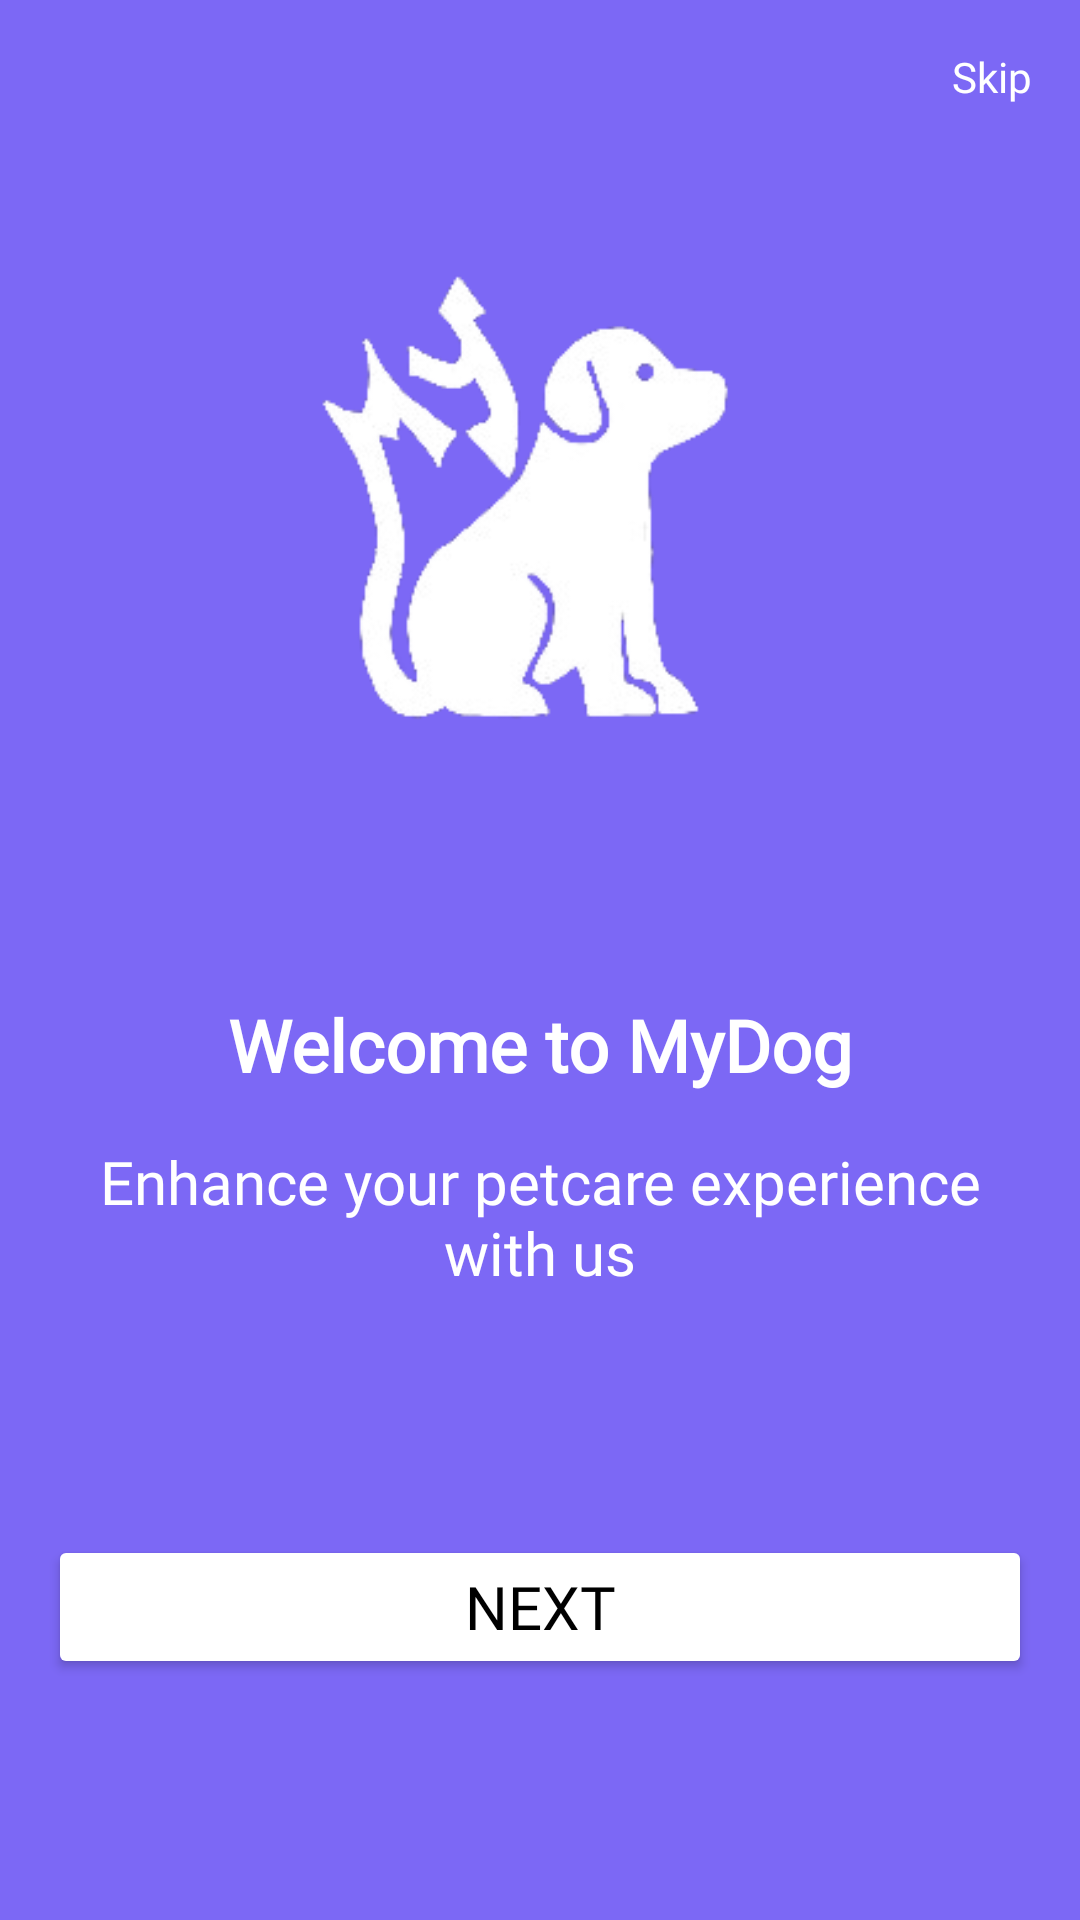

Android layout source for this screen:
<!-- AndroidManifest.xml: application theme Theme.ApplicationMydog -->
<!-- res/layout/main_fragment.xml -->
<?xml version="1.0" encoding="utf-8"?>
<androidx.constraintlayout.widget.ConstraintLayout xmlns:android="http://schemas.android.com/apk/res/android"
    xmlns:app="http://schemas.android.com/apk/res-auto"
    xmlns:tools="http://schemas.android.com/tools"
    android:layout_width="match_parent"
    android:layout_height="match_parent"
    tools:context=".ui.main.MainFragment"
    android:background="#7C68F5">

    <ImageView
        android:id="@+id/imageView"
        android:layout_width="250dp"
        android:layout_height="300dp"
        android:layout_marginStart="16dp"
        android:layout_marginTop="16dp"
        android:layout_marginEnd="16dp"
        android:src="@drawable/doglogo"
        app:layout_constraintEnd_toEndOf="parent"
        app:layout_constraintStart_toStartOf="parent"
        app:layout_constraintTop_toTopOf="parent" />

    <TextView
        android:id="@+id/textView"
        android:layout_width="0dp"
        android:layout_height="wrap_content"
        android:layout_marginStart="8dp"
        android:layout_marginTop="16dp"
        android:layout_marginEnd="8dp"
        android:text="Welcome to MyDog"
        android:fontFamily="@font/regular_font"
        android:textAlignment="center"
        android:textColor="@color/white"
        android:textSize="24sp"
        android:textStyle="bold"
        app:layout_constraintEnd_toEndOf="parent"
        app:layout_constraintHorizontal_bias="0.0"
        app:layout_constraintStart_toStartOf="parent"
        app:layout_constraintTop_toBottomOf="@+id/imageView" />

    <TextView
        android:id="@+id/textView2"
        android:layout_width="0dp"
        android:layout_height="wrap_content"
        android:layout_marginStart="16dp"
        android:layout_marginTop="16dp"
        android:layout_marginEnd="16dp"
        android:gravity="center"
        android:fontFamily="@font/regular_font"
        android:text="Enhance your petcare experience with us"
        android:textAlignment="center"
        android:textColor="@color/white"
        android:textSize="20sp"
        app:layout_constraintEnd_toEndOf="parent"
        app:layout_constraintStart_toStartOf="parent"
        app:layout_constraintTop_toBottomOf="@+id/textView" />

    <Button
        android:id="@+id/nextButtonOne"
        android:layout_width="0dp"
        android:layout_height="wrap_content"
        android:layout_marginStart="16dp"
        android:layout_marginEnd="16dp"
        android:backgroundTint="#FFFFFF"
        android:text="Next"
        android:textColor="#000000"
        android:fontFamily="@font/regular_font"
        android:textSize="20sp"
        app:layout_constraintBottom_toBottomOf="parent"
        app:layout_constraintEnd_toEndOf="parent"
        app:layout_constraintStart_toStartOf="parent"
        app:layout_constraintTop_toBottomOf="@+id/textView2" />

    <TextView
        android:id="@+id/skipbtn1"
        android:layout_width="wrap_content"
        android:layout_height="wrap_content"
        android:layout_marginTop="16dp"
        android:layout_marginEnd="16dp"
        android:text="Skip"
        android:fontFamily="@font/regular_font"
        android:textColor="#FFFFFF"
        app:layout_constraintEnd_toEndOf="parent"
        app:layout_constraintTop_toTopOf="parent" />


</androidx.constraintlayout.widget.ConstraintLayout>
<!-- resources referenced by this layout -->
<resources>
  <!-- drawable doglogo: png bitmap (drawable, 21282 bytes) -->
  <style name="Theme.ApplicationMydog" parent="Base.Theme.ApplicationMydog" />
  <style name="Base.Theme.ApplicationMydog" parent="Theme.Material3.DayNight.NoActionBar">
          
          
      </style>
  <!-- not gathered from this repository: default colours our renderer supplied (Android Studio template values) -->
  <color name="white">#FFFFFFFF</color>
</resources>
